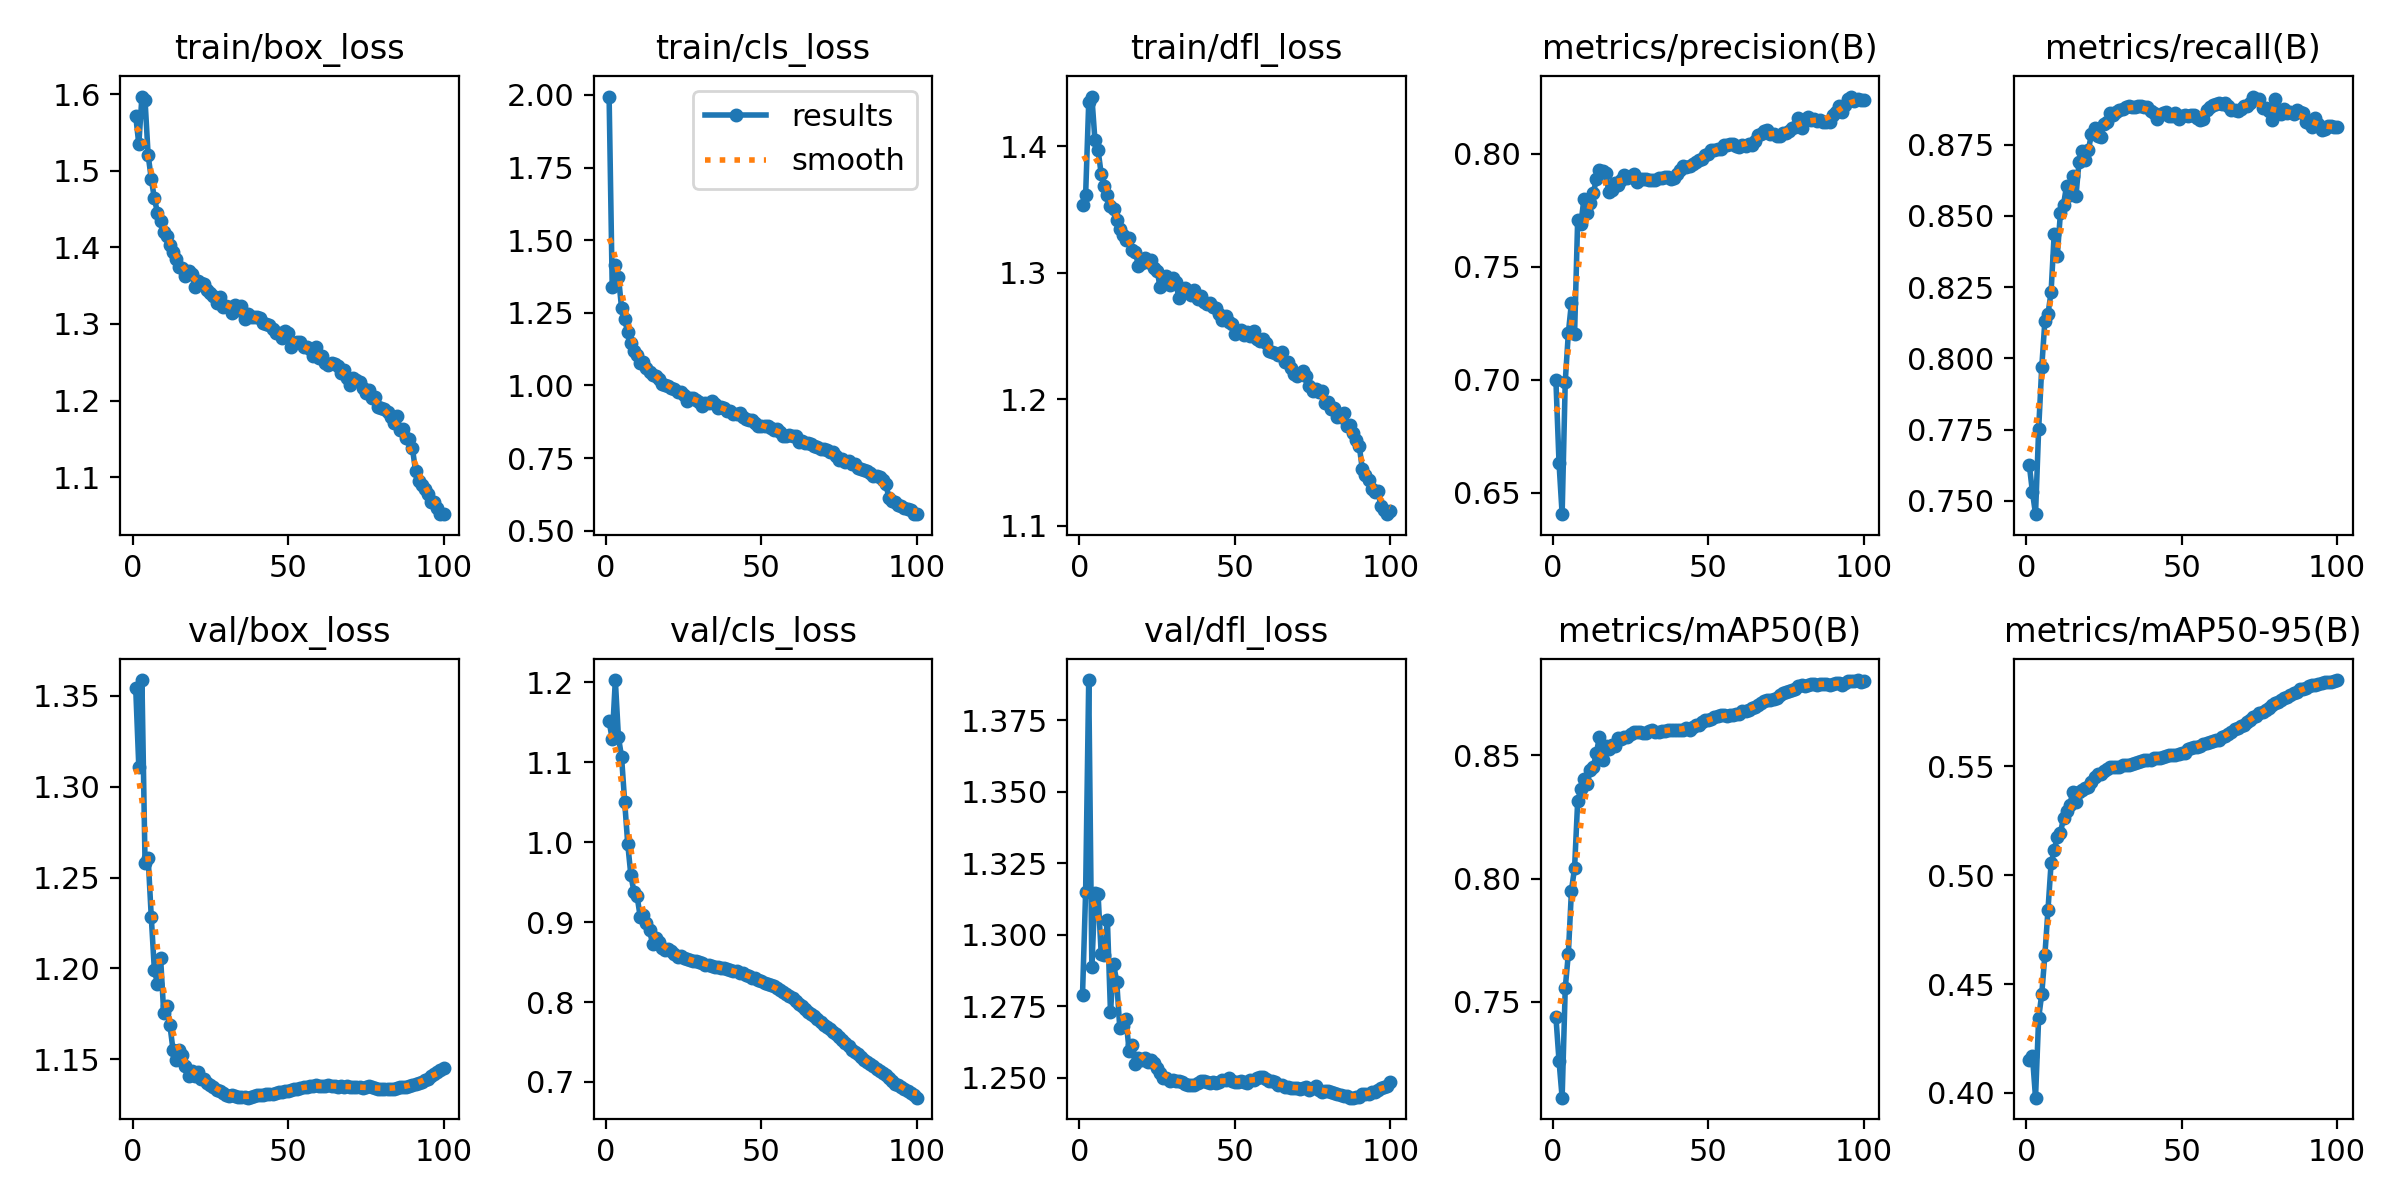

The table this chart was drawn from, first rows:
epoch, time, train/box_loss, train/cls_loss, train/dfl_loss, metrics/precision(B), metrics/recall(B), metrics/mAP50(B), metrics/mAP50-95(B), val/box_loss, val/cls_loss, val/dfl_loss, lr/pg0, lr/pg1, lr/pg2
1, 728.9, 1.572, 1.994, 1.353, 0.6997, 0.7626, 0.7439, 0.4152, 1.354, 1.151, 1.279, 0.003332, 0.003332, 0.003332
2, 1450, 1.535, 1.338, 1.361, 0.6632, 0.7531, 0.7261, 0.4171, 1.311, 1.129, 1.315, 0.006599, 0.006599, 0.006599
3, 2172, 1.597, 1.413, 1.435, 0.6405, 0.7453, 0.7111, 0.3978, 1.359, 1.203, 1.389, 0.009801, 0.009801, 0.009801
4, 2891, 1.592, 1.375, 1.439, 0.6991, 0.775, 0.7555, 0.4343, 1.258, 1.131, 1.289, 0.009703, 0.009703, 0.009703
5, 3604, 1.52, 1.267, 1.405, 0.7206, 0.7969, 0.7695, 0.4454, 1.261, 1.107, 1.315, 0.009604, 0.009604, 0.009604
6, 4330, 1.49, 1.227, 1.397, 0.7341, 0.813, 0.7952, 0.4632, 1.228, 1.051, 1.314, 0.009505, 0.009505, 0.009505
7, 5045, 1.464, 1.182, 1.378, 0.7202, 0.8155, 0.8043, 0.4839, 1.199, 0.9974, 1.293, 0.009406, 0.009406, 0.009406
8, 5785, 1.445, 1.146, 1.369, 0.7707, 0.8233, 0.8314, 0.5054, 1.192, 0.9585, 1.293, 0.009307, 0.009307, 0.009307
9, 6555, 1.435, 1.119, 1.362, 0.7687, 0.8438, 0.8362, 0.5114, 1.206, 0.9378, 1.305, 0.009208, 0.009208, 0.009208
10, 7336, 1.42, 1.104, 1.353, 0.7797, 0.8361, 0.8405, 0.5176, 1.176, 0.9324, 1.273, 0.009109, 0.009109, 0.009109
11, 8122, 1.414, 1.078, 1.35, 0.7736, 0.8509, 0.8384, 0.5193, 1.179, 0.9067, 1.29, 0.00901, 0.00901, 0.00901
12, 8896, 1.403, 1.079, 1.342, 0.7781, 0.854, 0.8441, 0.5263, 1.169, 0.9087, 1.284, 0.008911, 0.008911, 0.008911
13, 9664, 1.394, 1.062, 1.335, 0.7823, 0.8607, 0.8452, 0.5293, 1.155, 0.8992, 1.267, 0.008812, 0.008812, 0.008812
14, 10444, 1.384, 1.048, 1.33, 0.7886, 0.8575, 0.8508, 0.5321, 1.149, 0.8898, 1.268, 0.008713, 0.008713, 0.008713
15, 11226, 1.374, 1.037, 1.326, 0.7929, 0.8641, 0.8576, 0.5384, 1.155, 0.8722, 1.27, 0.008614, 0.008614, 0.008614
16, 11984, 1.373, 1.032, 1.328, 0.7921, 0.857, 0.8483, 0.5336, 1.152, 0.88, 1.259, 0.008515, 0.008515, 0.008515
17, 12698, 1.363, 1.024, 1.318, 0.7914, 0.8691, 0.8538, 0.538, 1.146, 0.8749, 1.261, 0.008416, 0.008416, 0.008416
18, 13417, 1.369, 1.005, 1.317, 0.7831, 0.8727, 0.8524, 0.539, 1.141, 0.8676, 1.255, 0.008317, 0.008317, 0.008317
19, 14115, 1.365, 1.002, 1.305, 0.7839, 0.8697, 0.8543, 0.54, 1.143, 0.8645, 1.257, 0.008218, 0.008218, 0.008218
20, 14821, 1.348, 0.9983, 1.307, 0.787, 0.8732, 0.8539, 0.5405, 1.141, 0.8665, 1.256, 0.008119, 0.008119, 0.008119
21, 15544, 1.356, 0.9918, 1.312, 0.7861, 0.8789, 0.8572, 0.5427, 1.143, 0.8634, 1.257, 0.00802, 0.00802, 0.00802
22, 16258, 1.354, 0.9875, 1.309, 0.7883, 0.8808, 0.8566, 0.5449, 1.139, 0.8606, 1.256, 0.007921, 0.007921, 0.007921
23, 16978, 1.351, 0.9767, 1.31, 0.7905, 0.8781, 0.8573, 0.5465, 1.139, 0.8563, 1.256, 0.007822, 0.007822, 0.007822
24, 17686, 1.344, 0.9791, 1.304, 0.7894, 0.8778, 0.8575, 0.5464, 1.137, 0.8576, 1.255, 0.007723, 0.007723, 0.007723
25, 18408, 1.34, 0.9674, 1.302, 0.7903, 0.8824, 0.8587, 0.548, 1.136, 0.8552, 1.253, 0.007624, 0.007624, 0.007624
26, 19108, 1.336, 0.9474, 1.289, 0.7909, 0.8829, 0.8596, 0.5487, 1.135, 0.8539, 1.252, 0.007525, 0.007525, 0.007525
27, 19822, 1.327, 0.9573, 1.293, 0.7874, 0.8862, 0.8595, 0.5496, 1.133, 0.8521, 1.25, 0.007426, 0.007426, 0.007426
28, 20534, 1.336, 0.9563, 1.297, 0.7889, 0.8855, 0.8594, 0.5498, 1.133, 0.8513, 1.25, 0.007327, 0.007327, 0.007327
29, 21245, 1.322, 0.9501, 1.291, 0.7887, 0.8865, 0.8592, 0.5498, 1.132, 0.8516, 1.249, 0.007228, 0.007228, 0.007228
30, 21953, 1.324, 0.9442, 1.296, 0.7886, 0.8872, 0.8592, 0.5499, 1.13, 0.8506, 1.249, 0.007129, 0.007129, 0.007129
31, 22666, 1.322, 0.9289, 1.293, 0.7885, 0.8876, 0.86, 0.5508, 1.13, 0.8487, 1.249, 0.00703, 0.00703, 0.00703
32, 228.9, 1.314, 0.9395, 1.28, 0.7881, 0.8884, 0.8602, 0.5506, 1.13, 0.8468, 1.249, 0.006931, 0.006931, 0.006931
33, 456.7, 1.325, 0.9405, 1.286, 0.7884, 0.8887, 0.8597, 0.5507, 1.13, 0.8464, 1.248, 0.006832, 0.006832, 0.006832
34, 685.8, 1.318, 0.9462, 1.288, 0.7893, 0.8884, 0.8595, 0.5511, 1.129, 0.8446, 1.248, 0.006733, 0.006733, 0.006733
35, 914.7, 1.323, 0.936, 1.286, 0.7892, 0.8883, 0.8599, 0.5515, 1.129, 0.8444, 1.247, 0.006634, 0.006634, 0.006634
36, 1143, 1.306, 0.9221, 1.282, 0.7895, 0.8887, 0.86, 0.5519, 1.129, 0.8436, 1.248, 0.006535, 0.006535, 0.006535
37, 1373, 1.313, 0.9259, 1.286, 0.7894, 0.8885, 0.8602, 0.5523, 1.129, 0.8423, 1.247, 0.006436, 0.006436, 0.006436
38, 1601, 1.309, 0.9234, 1.28, 0.7889, 0.8881, 0.8603, 0.5529, 1.129, 0.8424, 1.248, 0.006337, 0.006337, 0.006337
39, 1828, 1.309, 0.9123, 1.282, 0.7893, 0.8884, 0.8604, 0.553, 1.13, 0.8414, 1.249, 0.006238, 0.006238, 0.006238
40, 2055, 1.309, 0.9109, 1.277, 0.7911, 0.887, 0.8604, 0.553, 1.13, 0.8406, 1.249, 0.006139, 0.006139, 0.006139
41, 2283, 1.308, 0.9005, 1.275, 0.7927, 0.8862, 0.8604, 0.5536, 1.13, 0.8388, 1.249, 0.00604, 0.00604, 0.00604
42, 2513, 1.301, 0.9002, 1.276, 0.7946, 0.8841, 0.8604, 0.5537, 1.13, 0.8383, 1.248, 0.005941, 0.005941, 0.005941
43, 2741, 1.3, 0.9048, 1.273, 0.7943, 0.8853, 0.8611, 0.554, 1.131, 0.8367, 1.249, 0.005842, 0.005842, 0.005842
44, 2968, 1.298, 0.8929, 1.272, 0.7947, 0.8863, 0.8605, 0.5542, 1.131, 0.8357, 1.248, 0.005743, 0.005743, 0.005743
45, 3194, 1.294, 0.884, 1.268, 0.7953, 0.8864, 0.8614, 0.5547, 1.131, 0.8338, 1.249, 0.005644, 0.005644, 0.005644
46, 3423, 1.288, 0.8813, 1.262, 0.7964, 0.8851, 0.8623, 0.5552, 1.131, 0.8322, 1.249, 0.005545, 0.005545, 0.005545
47, 3652, 1.288, 0.8826, 1.266, 0.7969, 0.8852, 0.8625, 0.555, 1.132, 0.8306, 1.249, 0.005446, 0.005446, 0.005446
48, 3880, 1.282, 0.8696, 1.261, 0.7974, 0.886, 0.8634, 0.5551, 1.132, 0.8295, 1.25, 0.005347, 0.005347, 0.005347
49, 4108, 1.29, 0.8587, 1.26, 0.7992, 0.8841, 0.8641, 0.5557, 1.132, 0.8279, 1.249, 0.005248, 0.005248, 0.005248
50, 4333, 1.288, 0.86, 1.252, 0.8, 0.885, 0.8644, 0.5561, 1.133, 0.8257, 1.249, 0.005149, 0.005149, 0.005149
51, 4560, 1.27, 0.8592, 1.253, 0.8017, 0.8854, 0.8649, 0.5563, 1.133, 0.8239, 1.249, 0.00505, 0.00505, 0.00505
52, 4789, 1.276, 0.8602, 1.255, 0.8017, 0.885, 0.8655, 0.5577, 1.134, 0.8227, 1.249, 0.004951, 0.004951, 0.004951
53, 5017, 1.277, 0.8522, 1.251, 0.8021, 0.8855, 0.866, 0.5584, 1.134, 0.821, 1.248, 0.004852, 0.004852, 0.004852
54, 5245, 1.276, 0.8482, 1.253, 0.8018, 0.8853, 0.8662, 0.5589, 1.134, 0.8194, 1.248, 0.004753, 0.004753, 0.004753
55, 5471, 1.269, 0.849, 1.25, 0.8038, 0.8844, 0.8663, 0.5591, 1.134, 0.8172, 1.249, 0.004654, 0.004654, 0.004654
56, 5701, 1.27, 0.8394, 1.254, 0.8039, 0.8837, 0.8661, 0.5595, 1.135, 0.8149, 1.249, 0.004555, 0.004555, 0.004555
57, 5926, 1.267, 0.8277, 1.248, 0.8042, 0.8841, 0.8663, 0.5604, 1.135, 0.8121, 1.25, 0.004456, 0.004456, 0.004456
58, 6154, 1.258, 0.8275, 1.246, 0.804, 0.8871, 0.8666, 0.5609, 1.135, 0.8102, 1.25, 0.004357, 0.004357, 0.004357
59, 6381, 1.27, 0.8283, 1.248, 0.8031, 0.8883, 0.8669, 0.5613, 1.136, 0.8074, 1.25, 0.004258, 0.004258, 0.004258
60, 6608, 1.256, 0.8244, 1.245, 0.8029, 0.8891, 0.8669, 0.5615, 1.135, 0.8045, 1.249, 0.004159, 0.004159, 0.004159
... 40 more rows
